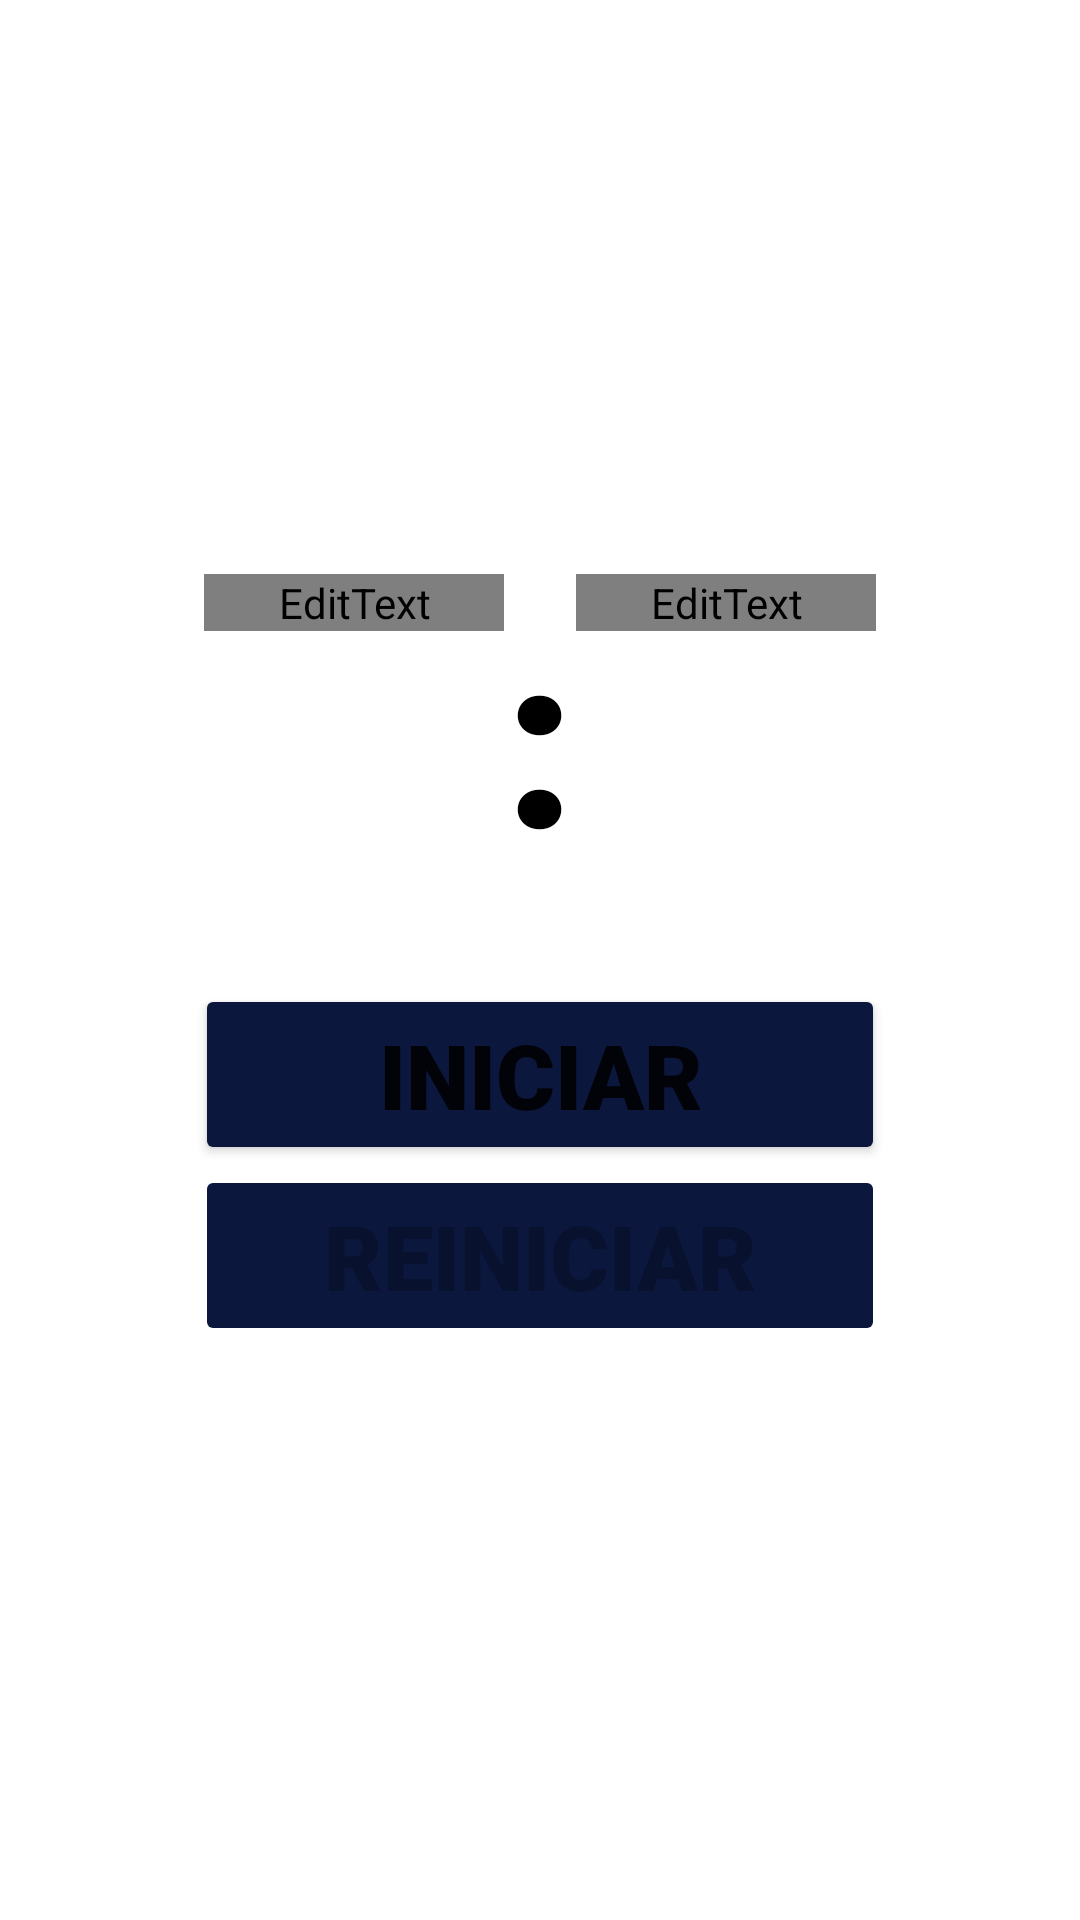

Write the Android layout XML for this screen, with the resource values it uses.
<!-- AndroidManifest.xml: application theme Theme.GymV5 -->
<!-- res/layout/fragment_clock.xml -->
<?xml version="1.0" encoding="utf-8"?>
<RelativeLayout xmlns:android="http://schemas.android.com/apk/res/android"
    xmlns:tools="http://schemas.android.com/tools"
    android:layout_width="match_parent"
    android:layout_height="match_parent"
    android:gravity="center"
    android:orientation="vertical"
    tools:context=".Fragments.ClockFragment">

    <ImageButton
        android:id="@+id/imageButtonSilenciar"
        android:layout_width="wrap_content"
        android:layout_height="wrap_content"
        android:layout_alignParentTop="true"
        android:layout_alignParentEnd="true"
        android:layout_alignParentRight="true"
        android:layout_marginTop="15dp"
        android:layout_marginRight="15dp"
        android:background="@null"
        android:src="@drawable/sonar"
        android:tint="@color/black"
        />

    <LinearLayout
        android:layout_width="match_parent"
        android:layout_height="match_parent"
        android:gravity="center"
        android:orientation="vertical"
        >

        <LinearLayout
            android:layout_width="wrap_content"
            android:layout_height="wrap_content"
            android:layout_centerHorizontal="true"
            android:orientation="horizontal">

            <EditText
                android:id="@+id/editTextMinutos"
                android:layout_width="100dp"
                android:layout_height="wrap_content"
                android:background="@null"
                android:fontFamily="sans-serif-black"
                android:gravity="bottom|right"
                android:text="01"
                android:inputType="numberSigned"
                android:maxLength="2"
                android:textColor="@drawable/disabled"
                android:textSize="80dp" />

            <TextView
                android:id="@+id/textView2"
                android:layout_width="wrap_content"
                android:layout_height="wrap_content"
                android:fontFamily="sans-serif-black"
                android:gravity="bottom|center"
                android:text=":"
                android:textColor="@color/black"
                android:textSize="80dp" />

            <EditText
                android:id="@+id/editTextSegundos"
                android:layout_width="100dp"
                android:layout_height="wrap_content"
                android:background="@null"
                android:fontFamily="sans-serif-black"
                android:gravity="bottom|left"
                android:text="30"
                android:inputType="numberSigned"
                android:maxLength="2"
                android:textColor="@drawable/disabled"
                android:textSize="80dp" />

        </LinearLayout>
        <Button
            android:id="@+id/btnIniciarCuentaAtras"
            android:layout_width="230dp"
            android:layout_height="wrap_content"
            android:layout_marginTop="30dp"
            android:fontFamily="sans-serif-black"
            android:backgroundTint="@color/primary"
            android:text="@string/btnIniciarCuentaAtras"
            android:textSize="30dp" />

        <Button
            android:id="@+id/btnReiniciar"
            android:layout_width="230dp"
            android:layout_height="wrap_content"
            android:enabled="false"
            android:fontFamily="sans-serif-black"
            android:backgroundTint="@color/primary"
            android:text="@string/btnREINICIAR"
            android:textSize="30dp" />

    </LinearLayout>
</RelativeLayout>
<!-- resources referenced by this layout -->
<resources>
  <color name="black">#FF000000</color>
  <color name="primary">#0b173d</color>
  <string name="btnIniciarCuentaAtras">INICIAR</string>
  <string name="btnREINICIAR">REINICIAR</string>
  <style name="Theme.GymV5" parent="Theme.MaterialComponents.Light.NoActionBar">
          <item name="windowActionBar">false</item>
          <item name="windowNoTitle">true</item>
  
          
          <item name="colorPrimary">@color/primary</item>
          <item name="colorPrimaryVariant">@color/colorPrimaryVariant</item>
          <item name="colorOnPrimary">@color/white</item>
          
          <item name="colorSecondary">@color/colorSecondary</item>
          <item name="colorSecondaryVariant">@color/colorSecondaryVariant</item>
          <item name="colorOnSecondary">@color/white</item>
          
          <item name="android:statusBarColor" tools:targetApi="l">@color/primary</item>
          
      </style>
  <color name="colorPrimaryVariant">#070F29</color>
  <color name="white">#FFFFFFFF</color>
  <color name="colorSecondary">#d1a103</color>
  <color name="colorSecondaryVariant">#CED1A103</color>
</resources>
